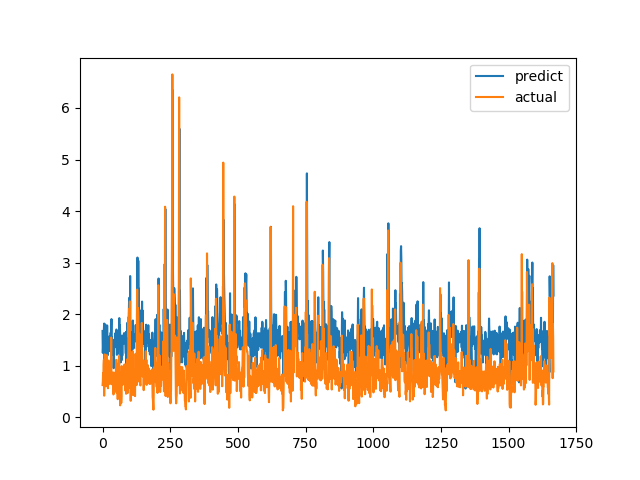

The data file committed next to this chart (first rows):
predict, actual
1.674, 0.6238
1.248, 0.6915
1.383, 0.8558
1.601, 0.7094
1.46, 1.015
1.715, 1.116
1.818, 0.4183
1.133, 1.002
1.584, 1.219
1.734, 1.143
1.798, 0.6528
1.431, 0.6747
1.264, 0.601
1.403, 0.6695
1.355, 0.6538
1.167, 0.7814
1.414, 1.206
1.781, 0.8469
1.435, 0.8286
1.569, 0.6482
1.207, 0.5624
1.351, 0.7183
1.461, 1.1
1.33, 0.9542
1.516, 0.729
1.446, 0.6694
1.285, 0.8631
1.568, 0.6465
1.302, 0.8223
1.385, 0.9236
1.641, 0.8301
1.439, 1.067
1.704, 1.546
1.904, 0.6827
1.207, 0.6386
1.558, 0.6464
1.332, 0.6881
1.355, 0.7274
1.435, 0.65
1.338, 0.8694
1.496, 0.4409
0.9511, 0.4519
1.183, 0.7575
1.504, 0.4952
1.35, 0.6851
1.491, 0.7244
1.472, 0.8654
1.629, 0.74
1.556, 0.8071
1.491, 0.8204
1.426, 1.114
1.703, 1.109
1.689, 0.4751
1.211, 1.039
1.635, 0.9458
1.575, 0.7878
1.517, 0.3505
1.229, 0.9368
1.574, 0.9868
1.654, 0.647
... 1,607 more rows
